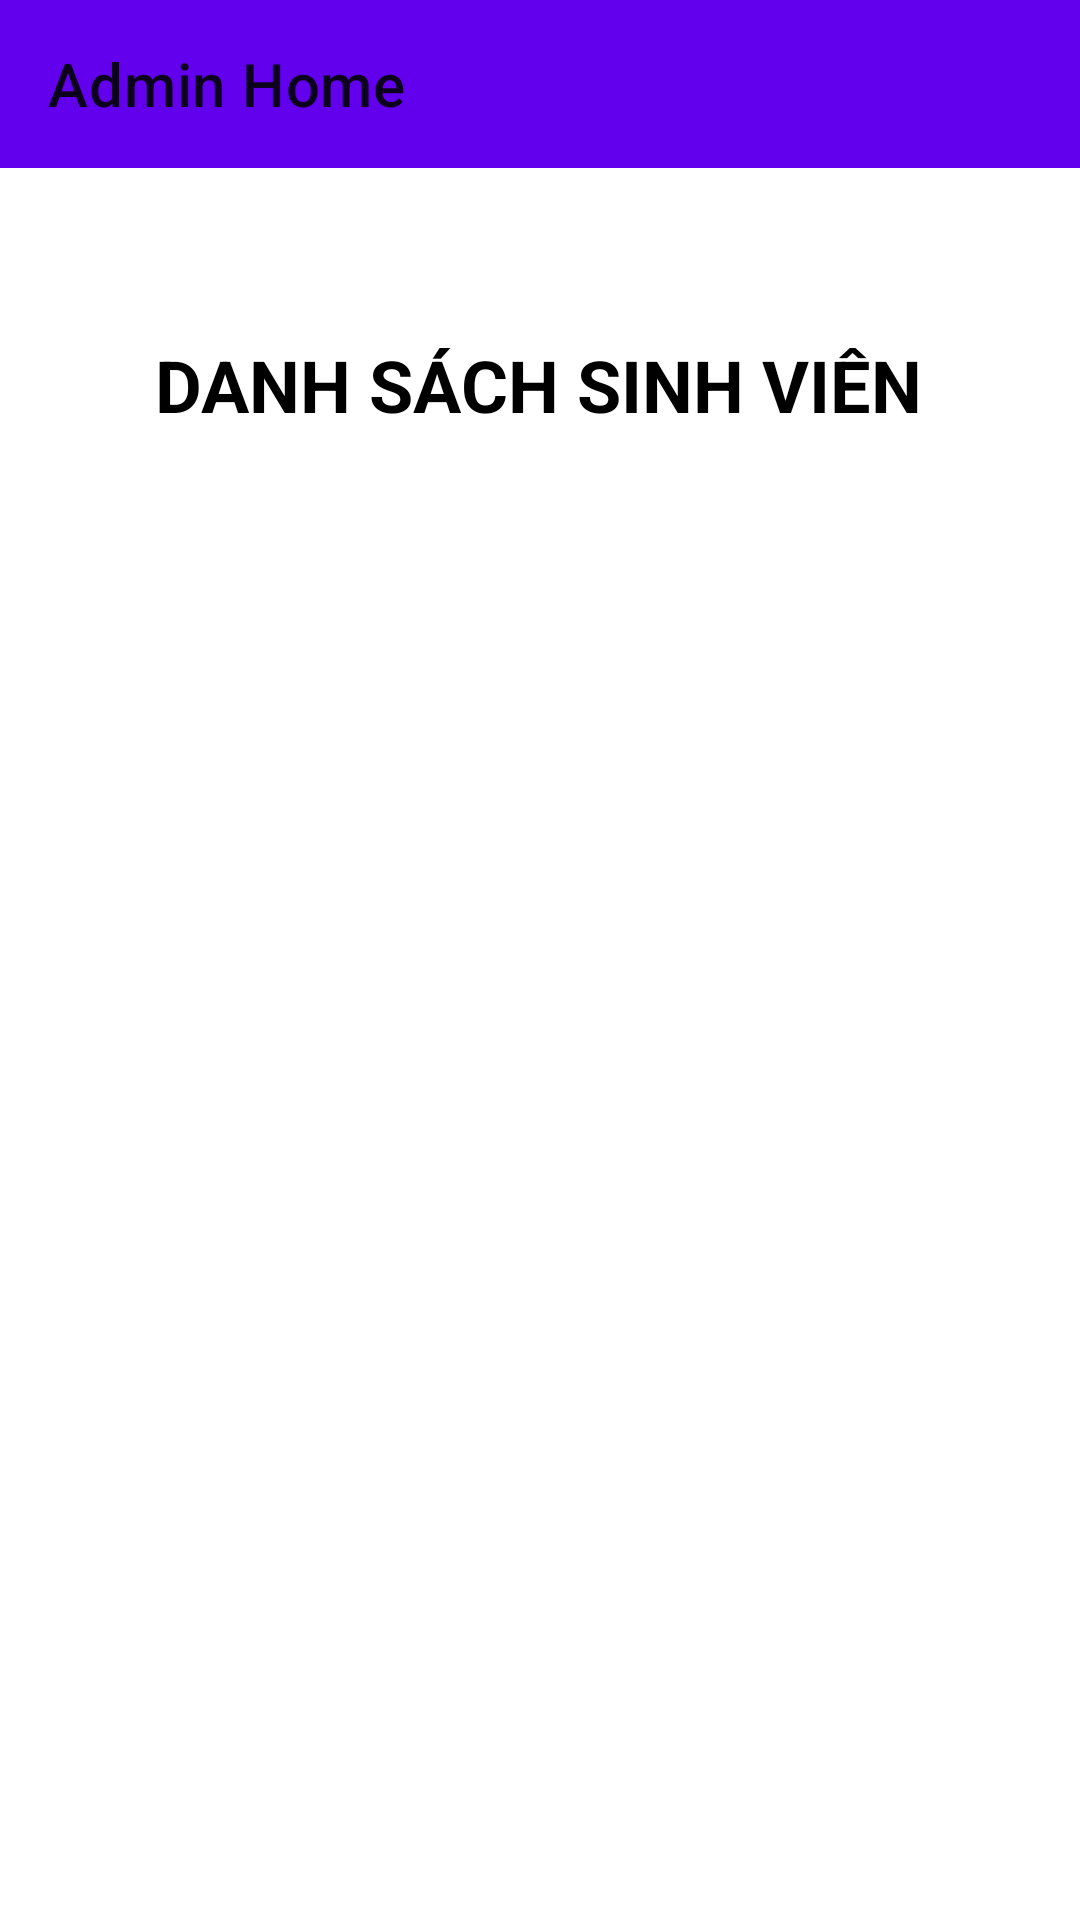

Write the Android layout XML for this screen, with the resource values it uses.
<!-- AndroidManifest.xml: application theme AppTheme -->
<!-- res/layout/activity_admin_manage_student.xml -->
<?xml version="1.0" encoding="utf-8"?>
<androidx.constraintlayout.widget.ConstraintLayout xmlns:android="http://schemas.android.com/apk/res/android"
    xmlns:app="http://schemas.android.com/apk/res-auto"
    xmlns:tools="http://schemas.android.com/tools"
    android:layout_width="match_parent"
    android:layout_height="match_parent"
    tools:context=".admin_manage_student">

    <com.google.android.material.appbar.AppBarLayout
        android:id="@+id/main_app_bar"
        android:layout_width="0dp"
        android:layout_height="wrap_content"
        app:layout_constraintEnd_toEndOf="parent"
        app:layout_constraintStart_toStartOf="parent"
        app:layout_constraintTop_toTopOf="parent">

        <androidx.appcompat.widget.Toolbar
            android:id="@+id/main_toolbar"
            android:layout_width="match_parent"
            android:layout_height="wrap_content"
            app:title="Admin Home" />

    </com.google.android.material.appbar.AppBarLayout>

    <androidx.recyclerview.widget.RecyclerView
        android:id="@+id/admin_manage_list_view_student"
        android:layout_width="368dp"
        android:layout_height="472dp"
        android:layout_marginBottom="4dp"
        app:layoutManager="androidx.recyclerview.widget.LinearLayoutManager"
        app:layout_constraintBottom_toBottomOf="parent"
        app:layout_constraintEnd_toEndOf="parent"
        app:layout_constraintHorizontal_bias="0.489"
        app:layout_constraintStart_toStartOf="parent" />

    <TextView
        android:id="@+id/textView9"
        android:layout_width="wrap_content"
        android:layout_height="wrap_content"
        android:layout_marginTop="112dp"
        android:text="@string/admin_manage_text1"
        android:textColor="@color/colorText"
        android:textSize="24sp"
        android:textStyle="bold"
        app:layout_constraintBottom_toTopOf="@+id/admin_manage_list_view_student"
        app:layout_constraintEnd_toEndOf="parent"
        app:layout_constraintHorizontal_bias="0.496"
        app:layout_constraintStart_toStartOf="parent"
        app:layout_constraintTop_toTopOf="@+id/main_app_bar"
        app:layout_constraintVertical_bias="0.0" />

</androidx.constraintlayout.widget.ConstraintLayout>
<!-- resources referenced by this layout -->
<resources>
  <color name="colorText">#000000</color>
  <string name="admin_manage_text1">DANH SÁCH SINH VIÊN</string>
  <style name="AppTheme" parent="Theme.MaterialComponents.Light.NoActionBar">
          
          <item name="colorPrimary">@color/colorPrimary</item>
          <item name="colorPrimaryDark">@color/colorPrimaryDark</item>
          <item name="colorAccent">@color/colorAccent</item>
  
          <item name="android:statusBarColor">@color/colorBackground</item>
          <item name="android:windowLightStatusBar">true</item>
          <item name="android:navigationBarColor">@color/colorBackground</item>
      </style>
  <color name="colorPrimary">#6200EE</color>
  <color name="colorPrimaryDark">#3700B3</color>
  <color name="colorAccent">#03DAC5</color>
  <color name="colorBackground">#ffffff</color>
</resources>
